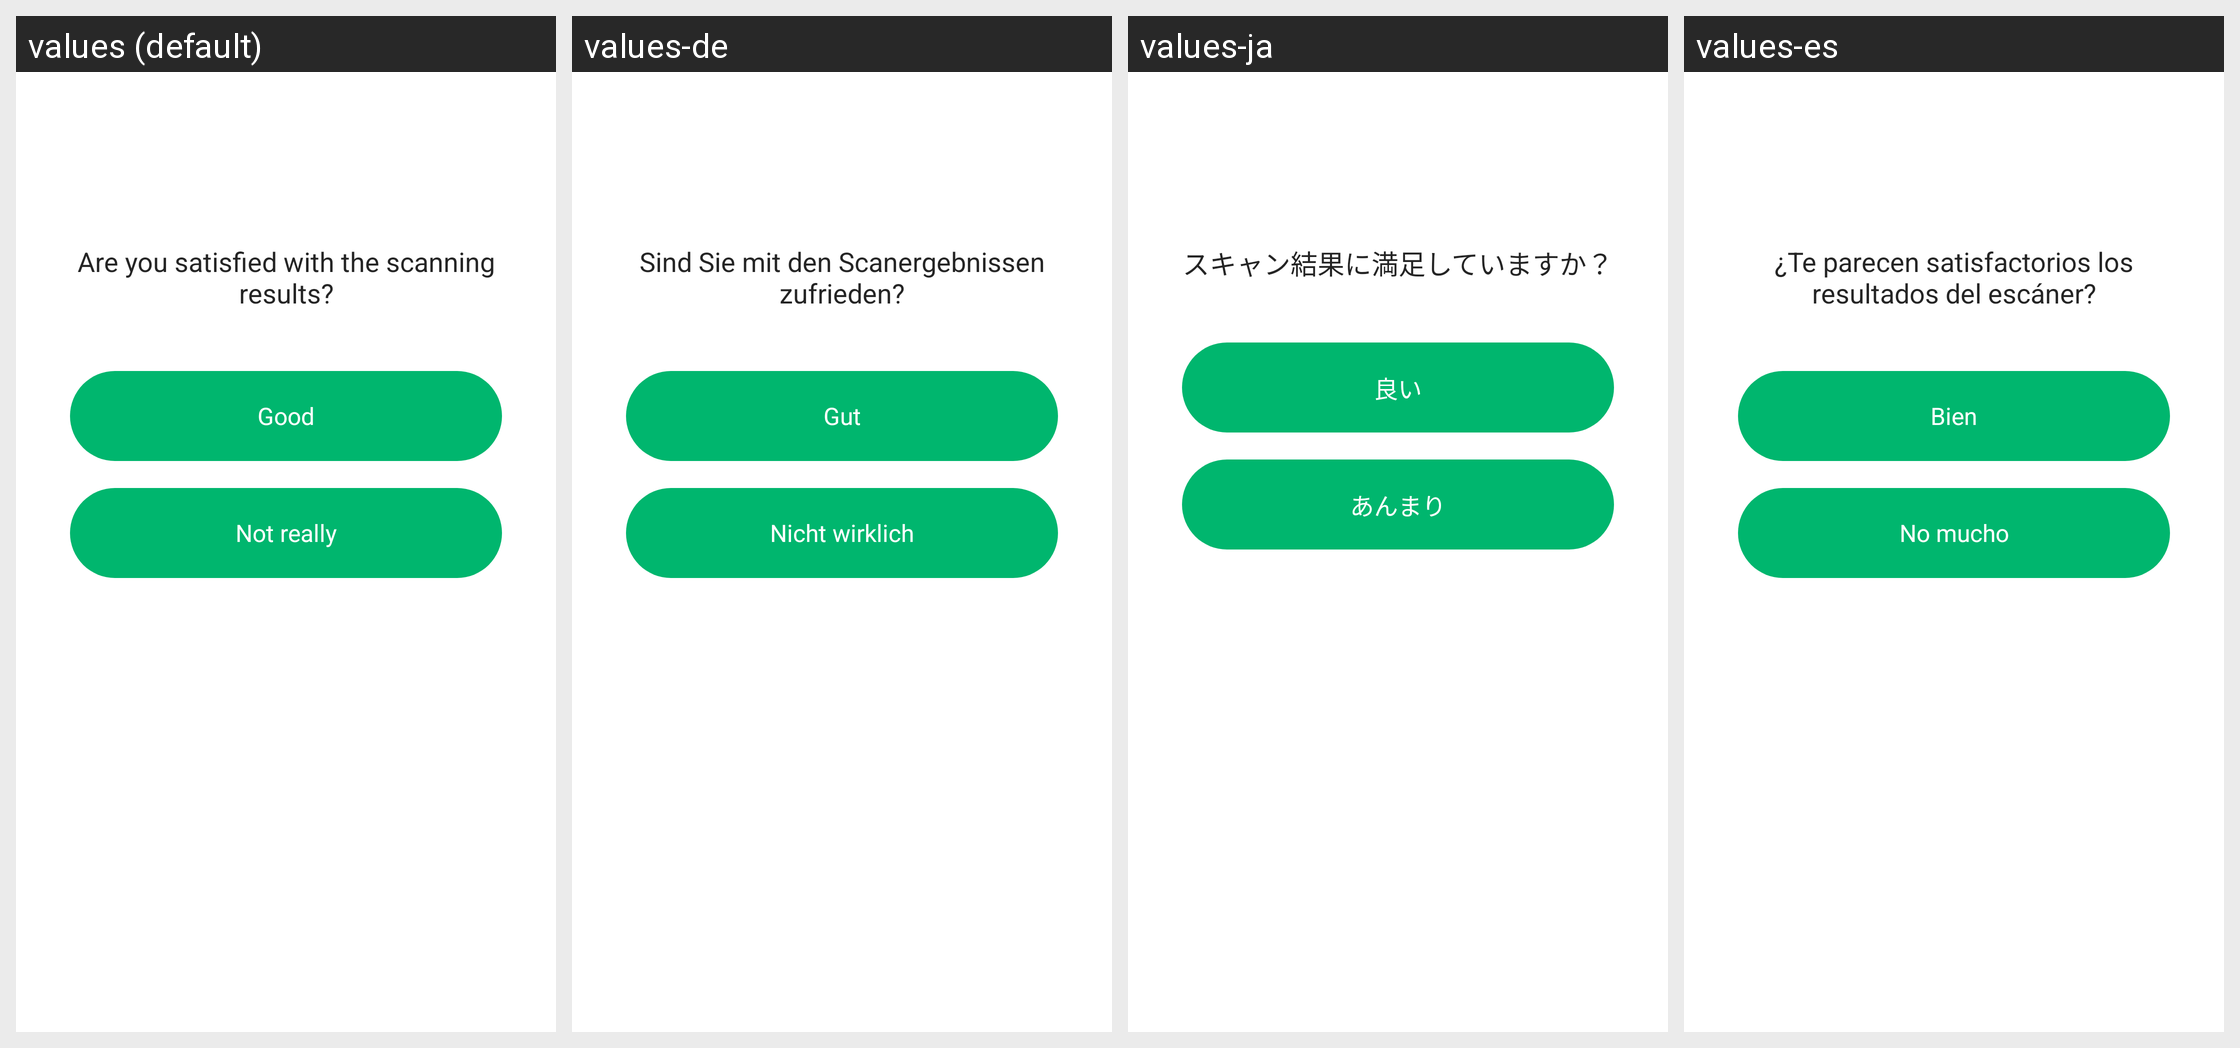

The same Android screen rendered under several of its app's locales, left to right. List the strings drawn on it with the default value and each locale's translation.
Android screen res/layout/layout_dialog_result_ask.xml rendered under 4 locales, left to right: values (default), values-de, values-ja, values-es. Device: Nexus 5 (rendered at 1080×1920; each locale shown at half size, 540×960, under a caption strip naming it); theme AppTheme.
Other locales in the repository, not shown: values-ar, values-bn, values-bn-rIN, values-en, values-fa, values-fr, values-hi, values-in, values-in-rID, values-it, values-ko, values-ms, values-nl, values-pl, values-pt, values-ru, values-sv, values-th, values-th-rTH, values-tr, values-uk, values-vi, values-zh, values-zh-rCN, values-zh-rTW.
Strings drawn on this screen, with the default value and each locale's value (text and hints the layout hard-codes, and strings that could not be matched under every locale, appear in the picture but are not listed):

satisfied_scan_ask
  values: Are you satisfied with the scanning results?
  values-de: Sind Sie mit den Scanergebnissen zufrieden?
  values-ja: スキャン結果に満足していますか？
  values-es: ¿Te parecen satisfactorios los resultados del escáner?

good
  values: Good
  values-de: Gut
  values-ja: 良い
  values-es: Bien

not_good
  values: Not really
  values-de: Nicht wirklich
  values-ja: あんまり
  values-es: No mucho
